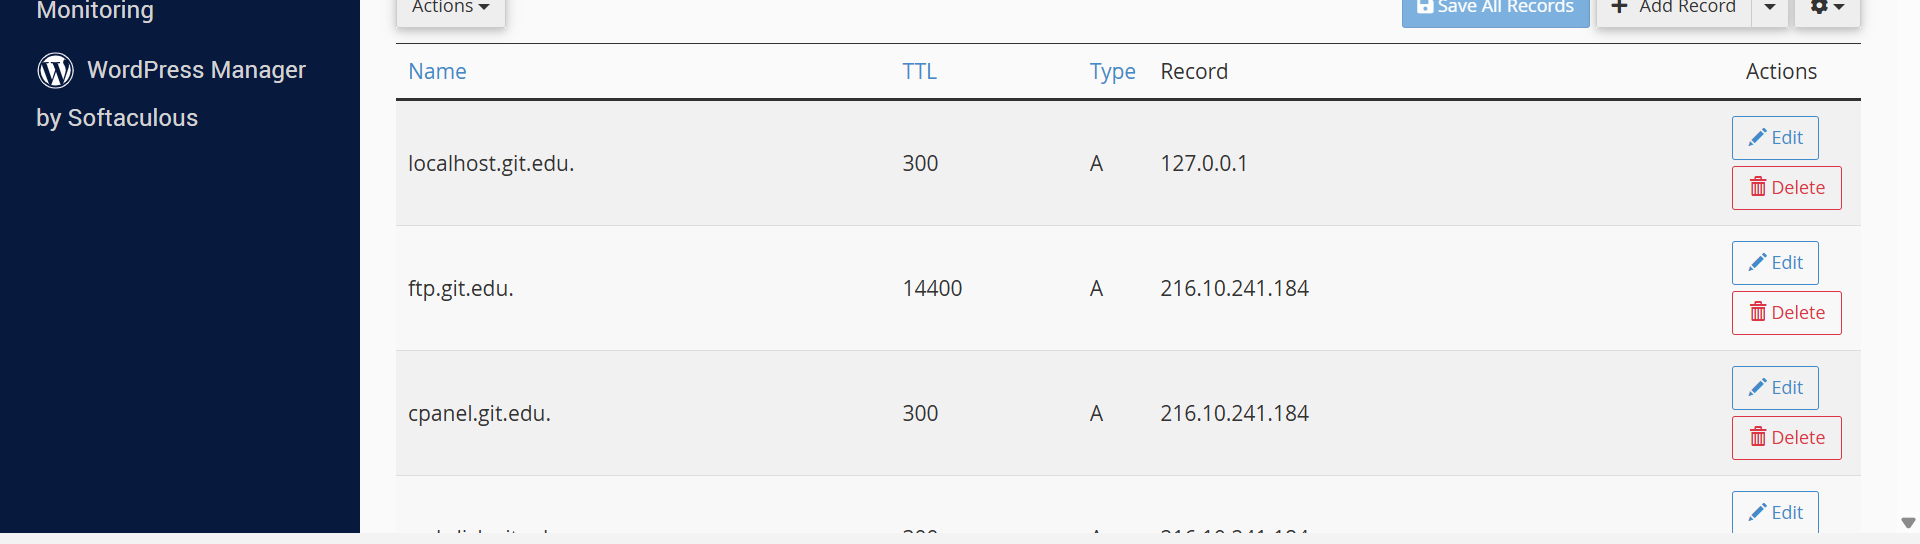
Workflow: SubdomainExtractor

Step 1: get-text from the table 'table' in window 'cPanel - Zone Editor' (chrome.exe)
